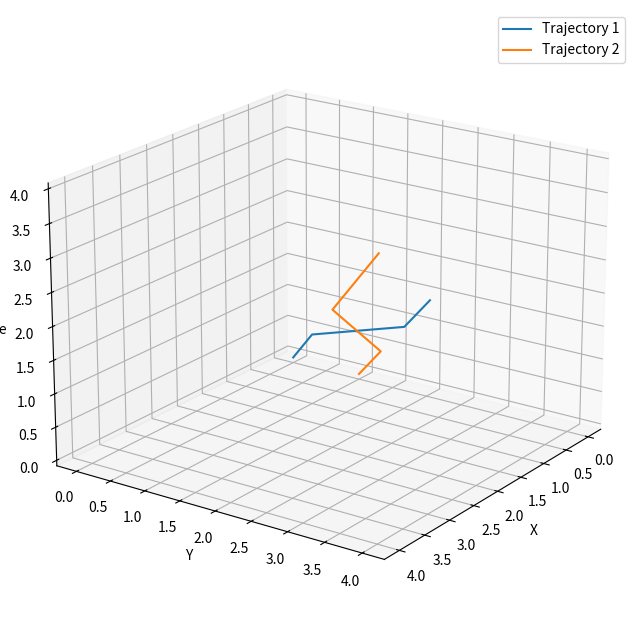

The matplotlib source for this figure:
import numpy as np
import matplotlib.pyplot as plt

# Example data for two trajectories
# Each trajectory is a sequence of (x, y) pairs over time
trajectory1 = np.array([[0, 0], [1, 1], [2, 3], [3, 4]])  # x, y for 4 time steps
trajectory2 = np.array([[0, 1], [1, 2], [2, 2], [3, 3], [4, 4]])  # x, y for 5 time steps

# Create figure
fig = plt.figure(figsize=(10, 8))
ax = fig.add_subplot(111, projection='3d')

# Function to add time dimension
def add_time_dimension(trajectory):
    return np.column_stack([trajectory, np.arange(len(trajectory))])

# Convert 2D trajectories to 3D by adding time as the Z-axis
traj1_3d = add_time_dimension(trajectory1)
traj2_3d = add_time_dimension(trajectory2)

# Plot the trajectories
ax.plot(traj1_3d[:, 0], traj1_3d[:, 1], traj1_3d[:, 2], label='Trajectory 1')
ax.plot(traj2_3d[:, 0], traj2_3d[:, 1], traj2_3d[:, 2], label='Trajectory 2')

# Labeling
ax.set_xlabel('X')
ax.set_ylabel('Y')
ax.set_zlabel('Time')
ax.legend()

# Set view angle if needed
ax.view_init(elev=20., azim=35)

plt.show()
plt.clf()
